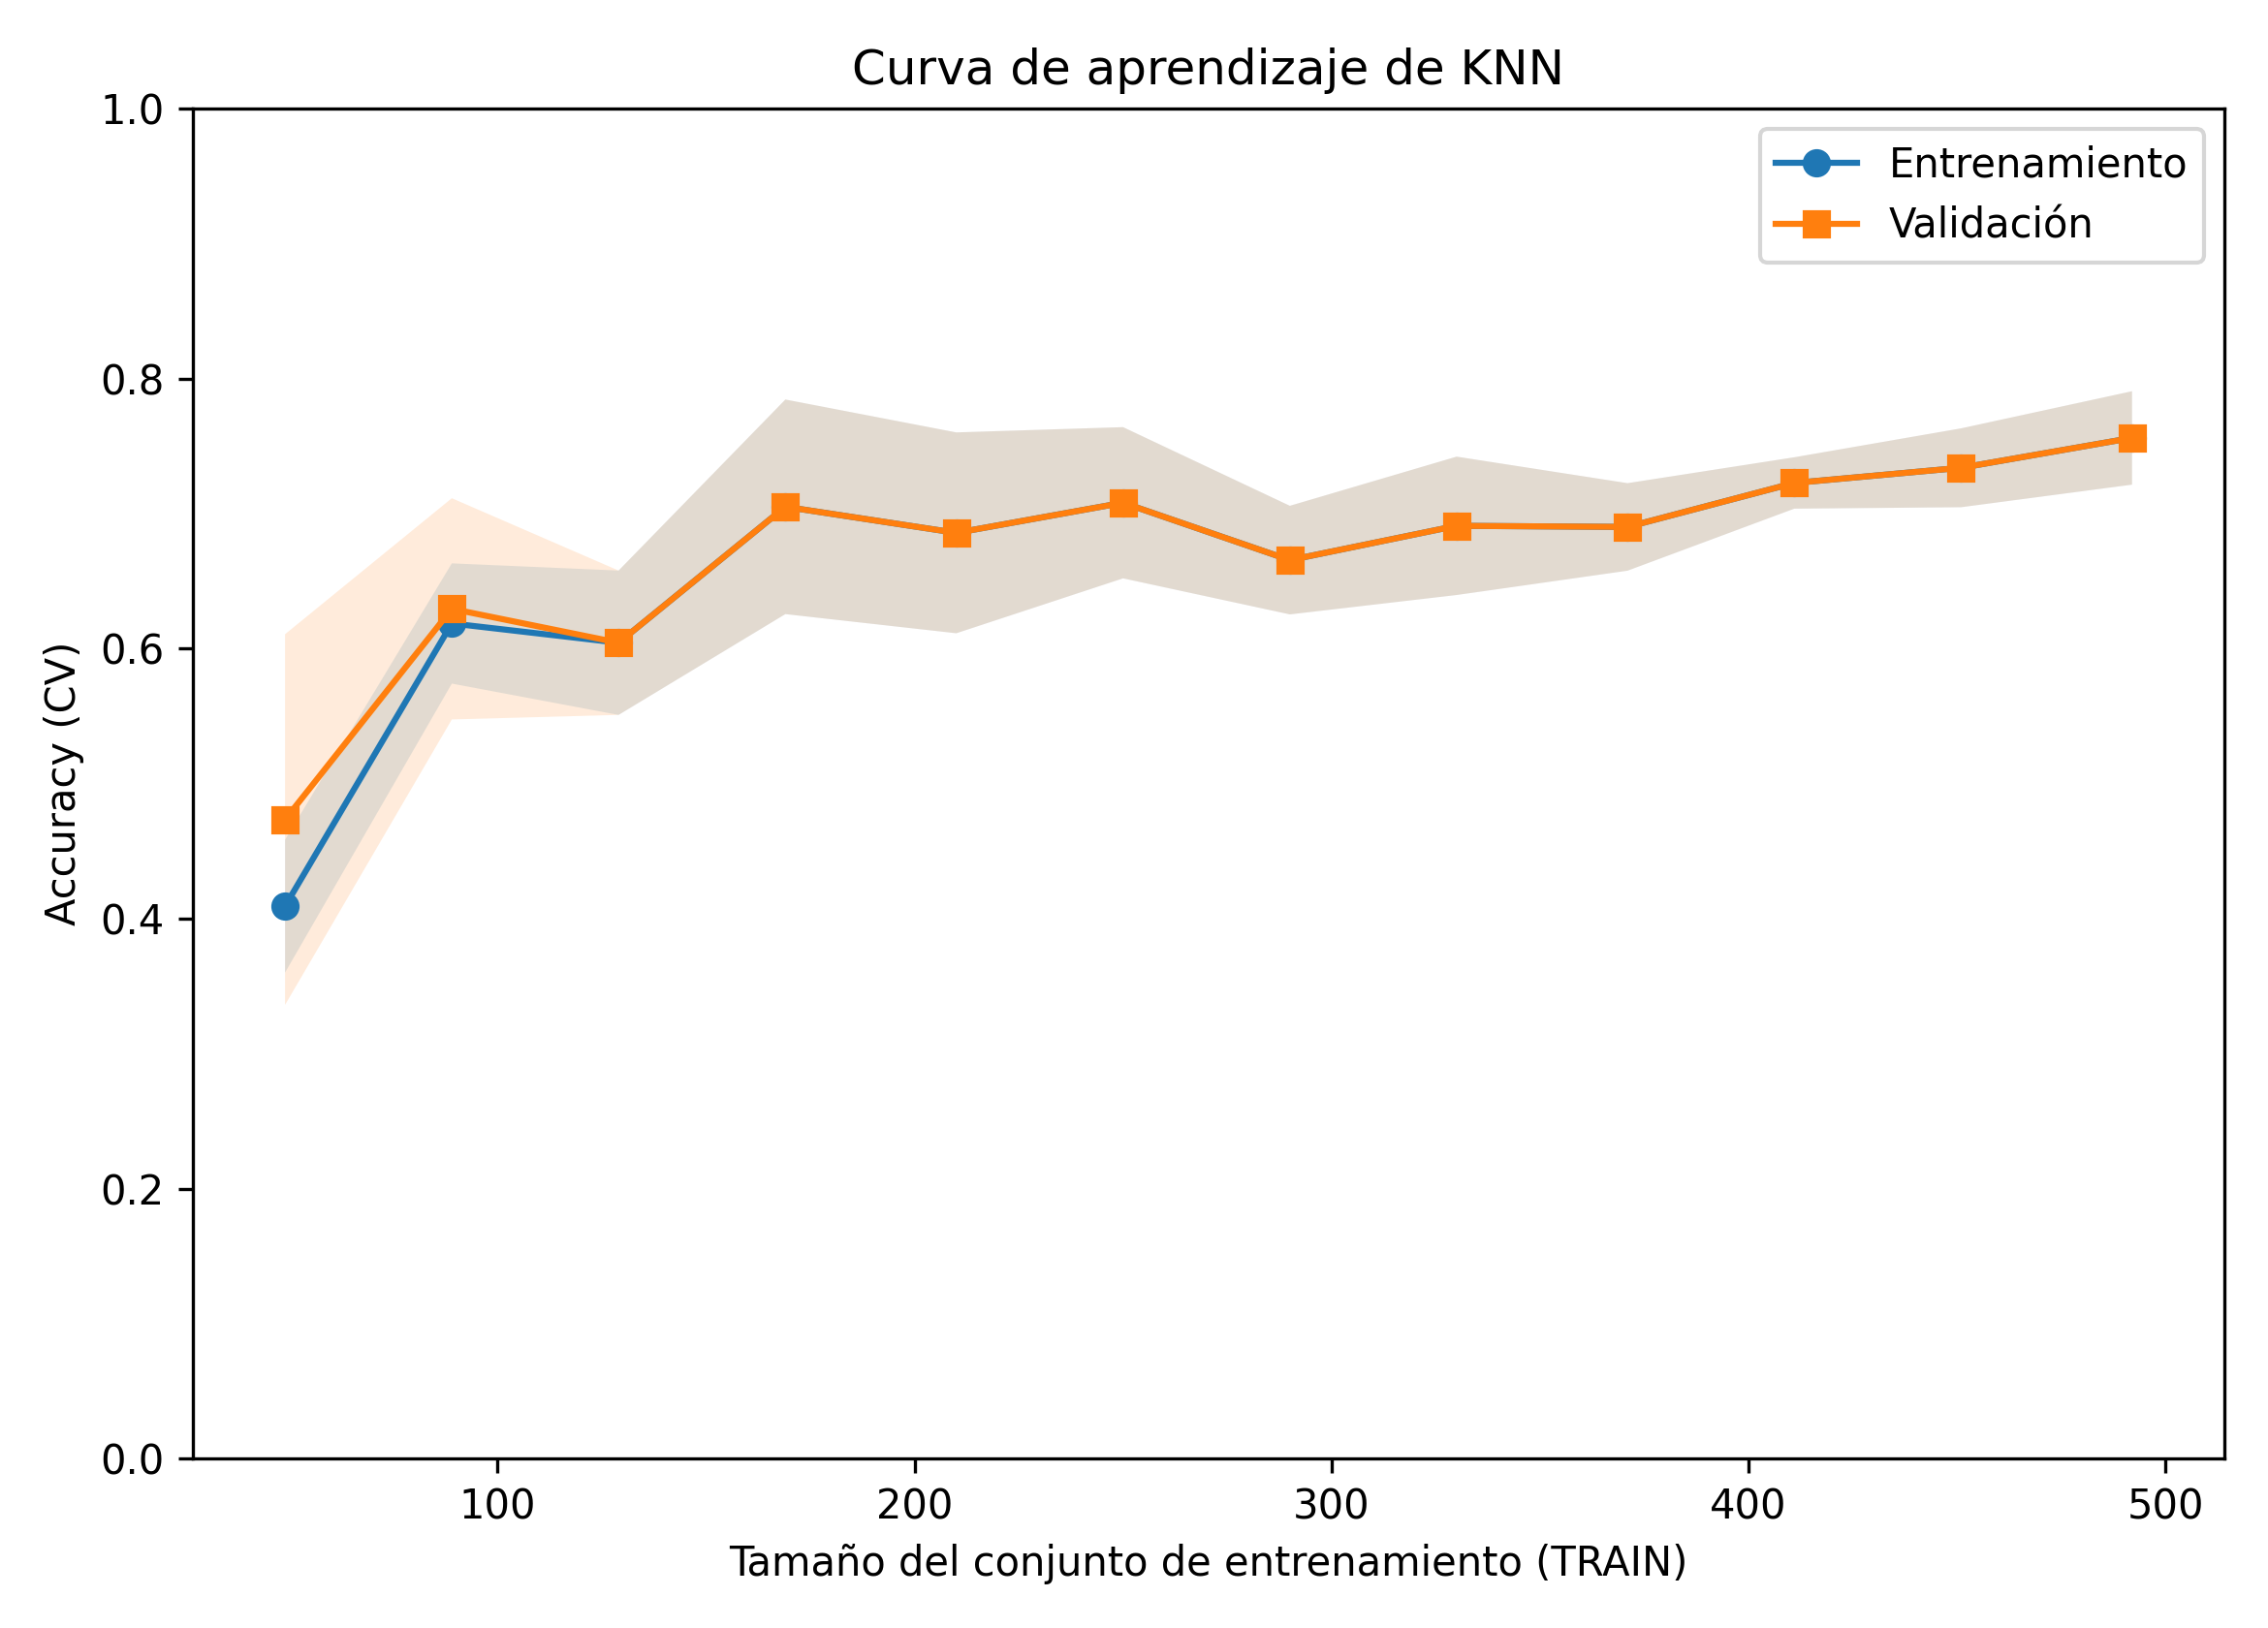

The data file committed next to this chart (first rows):
train_size, acc_train_cv_mean, acc_train_cv_std, acc_valid_cv_mean, acc_valid_cv_std
49, 0.4092, 0.0492, 0.4733, 0.1373
89, 0.6186, 0.0445, 0.6294, 0.0819
129, 0.6043, 0.0535, 0.6043, 0.0535
169, 0.705, 0.0795, 0.705, 0.0795
210, 0.6857, 0.0744, 0.6857, 0.0744
250, 0.708, 0.056, 0.708, 0.056
290, 0.6655, 0.0402, 0.6655, 0.0402
330, 0.6909, 0.0512, 0.6909, 0.0512
371, 0.6901, 0.0324, 0.6901, 0.0324
411, 0.7227, 0.019, 0.7227, 0.019
451, 0.7339, 0.0292, 0.7339, 0.0292
492, 0.756, 0.0346, 0.756, 0.0346
